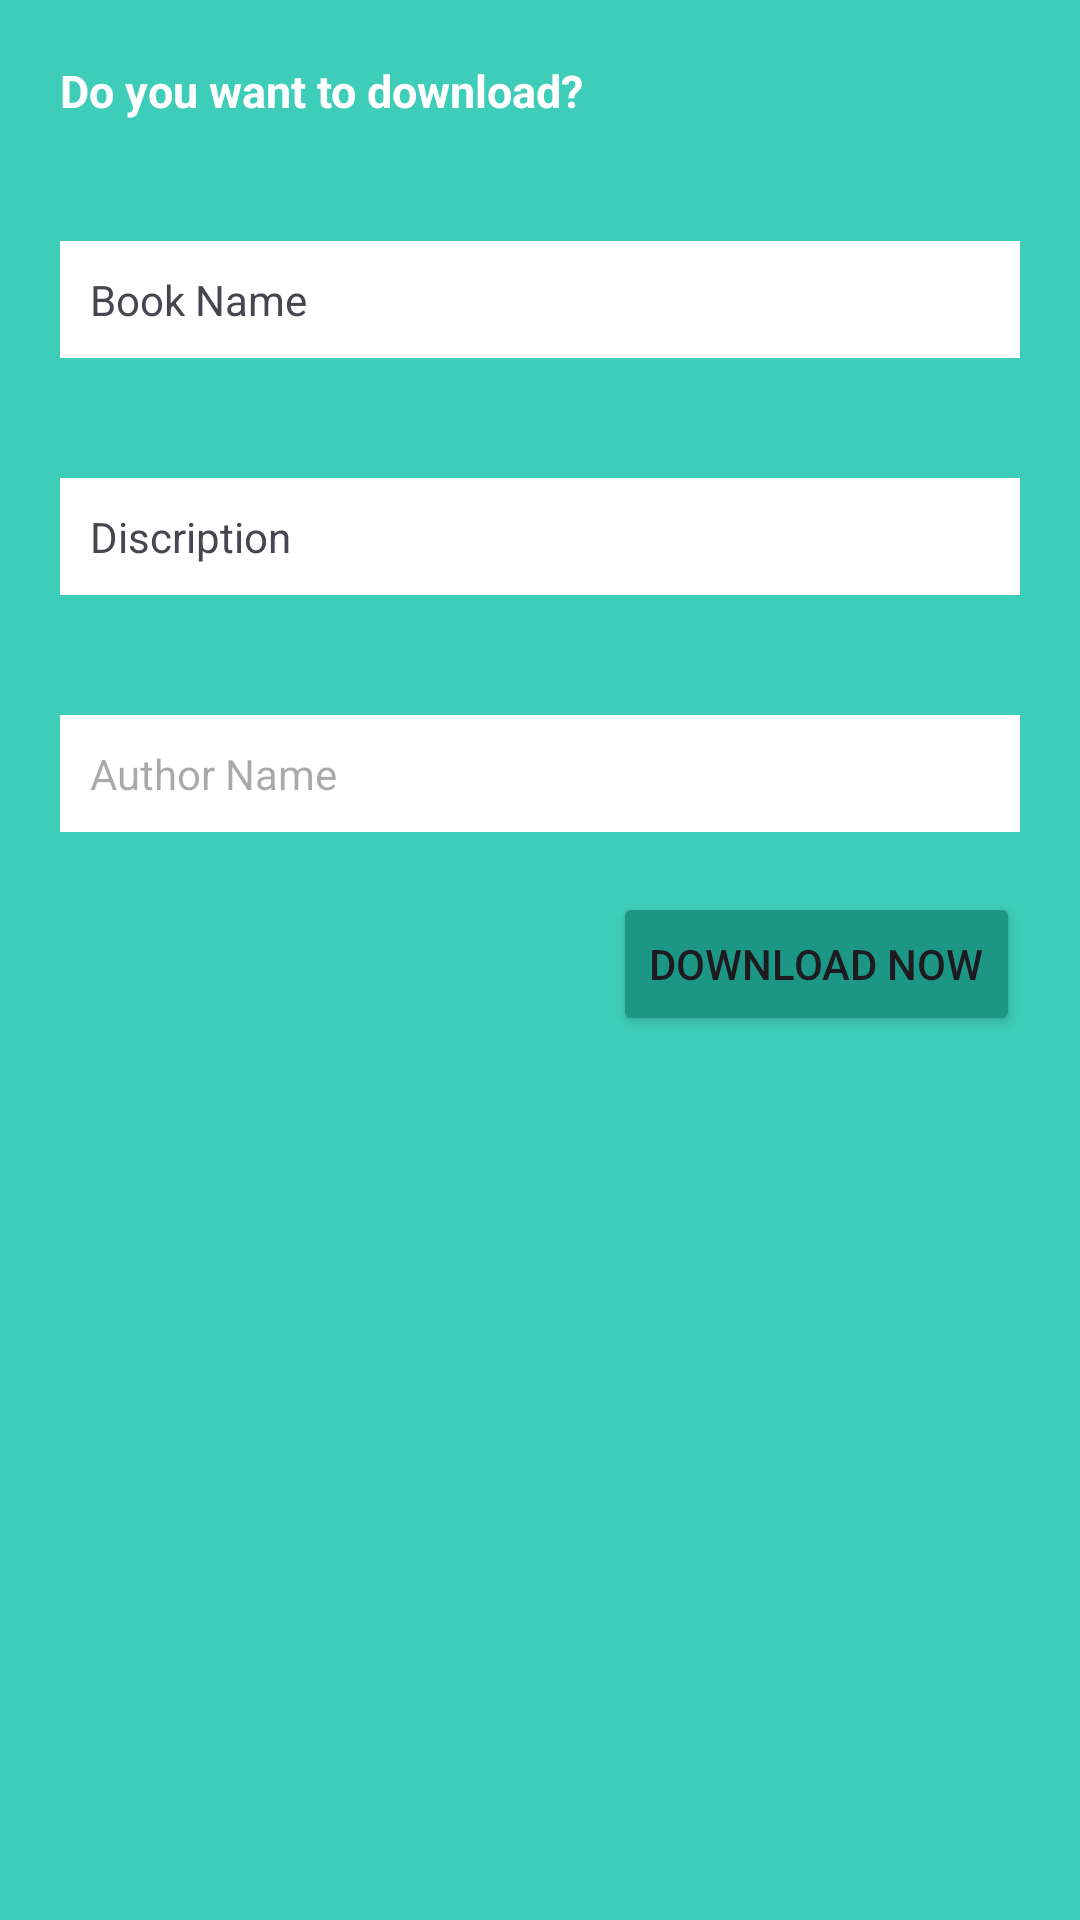

Produce the Android XML layout that renders to this screen, including the resource entries it uses.
<!-- AndroidManifest.xml: application theme Theme.E_Book -->
<!-- res/layout/downloadbook.xml -->
<?xml version="1.0" encoding="utf-8"?>
<LinearLayout xmlns:android="http://schemas.android.com/apk/res/android"
    android:orientation="vertical"
    android:layout_width="match_parent"
    android:layout_height="match_parent"
    android:background="@color/colourPrimary"
    >
    <TextView
        android:layout_width="match_parent"
        android:layout_height="wrap_content"
        android:text="Do you want to download?"
        android:id="@+id/tvDownload"
        android:layout_margin="20dp"
        android:textColor="@color/white"
        android:textStyle="bold"
        android:textSize="15sp"

        />
    <TextView
        android:layout_width="match_parent"
        android:layout_height="wrap_content"
        android:text="Book Name"
        android:id="@+id/tvBook"
        android:layout_margin="20dp"
        android:background="@color/white"
        android:padding="10dp"
        />
    <TextView
        android:layout_width="match_parent"
        android:layout_height="wrap_content"
        android:text="Discription"
        android:id="@+id/tvDiscription"
        android:layout_margin="20dp"
        android:background="@color/white"
        android:padding="10dp"
        />
    <TextView
        android:layout_width="match_parent"
        android:layout_height="wrap_content"
        android:hint="Author Name"
        android:id="@+id/tvAuthorName"
        android:layout_margin="20dp"
        android:background="@color/white"
        android:padding="10dp"
        />

    <Button
        android:layout_width="wrap_content"
        android:id="@+id/downloadOption"
        android:text="Download Now"
        android:layout_gravity="end"
        android:layout_marginRight="20dp"
        android:layout_height="wrap_content"
        android:backgroundTint="@color/btnColor"
        />


</LinearLayout>
<!-- resources referenced by this layout -->
<resources>
  <color name="btnColor">#1D9785</color>
  <color name="colourPrimary">#3ECDB8</color>
  <color name="white">#FFFFFFFF</color>
  <style name="Theme.E_Book" parent="Base.Theme.E_Book" />
  <style name="Base.Theme.E_Book" parent="Theme.Material3.DayNight.NoActionBar">
          
          
      </style>
</resources>
